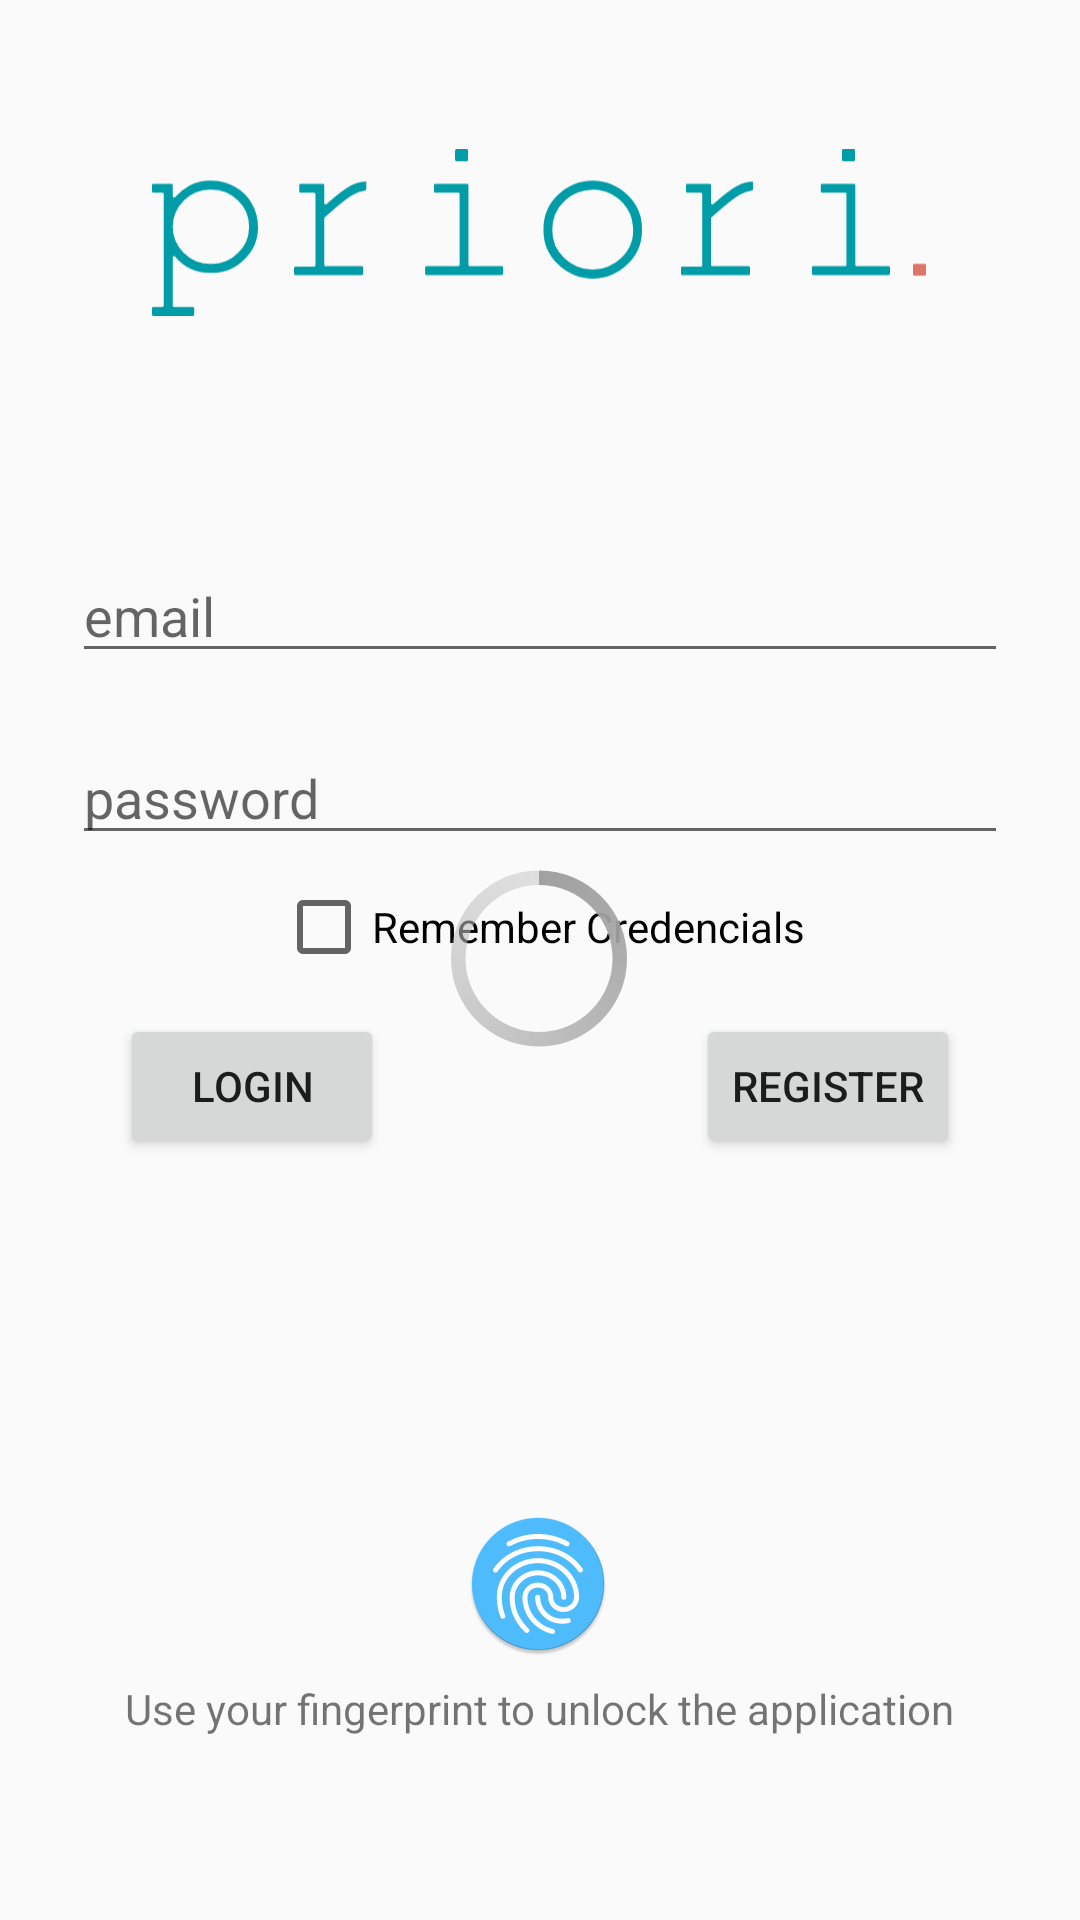

Here is an Android app screen rendered from its layout file. Give the layout XML and the strings, colors and styles it references.
<!-- AndroidManifest.xml: application theme AppTheme -->
<!-- res/layout/activity_login.xml -->
<?xml version="1.0" encoding="utf-8"?>
<android.support.constraint.ConstraintLayout xmlns:android="http://schemas.android.com/apk/res/android"
    xmlns:app="http://schemas.android.com/apk/res-auto"
    xmlns:tools="http://schemas.android.com/tools"
    android:layout_width="match_parent"
    android:layout_height="match_parent"
    tools:context=".Login">

    <ImageView
        android:id="@+id/logo3"
        android:layout_width="258dp"
        android:layout_height="83dp"
        android:layout_marginTop="36dp"
        android:contentDescription="@string/todo"
        app:layout_constraintEnd_toEndOf="parent"
        app:layout_constraintHorizontal_bias="0.496"
        app:layout_constraintStart_toStartOf="parent"
        app:layout_constraintTop_toTopOf="parent"
        app:srcCompat="@drawable/ic_logo" />

    <CheckBox
        android:id="@+id/cb_remember"
        android:layout_width="wrap_content"
        android:layout_height="wrap_content"
        android:layout_marginStart="8dp"
        android:layout_marginLeft="8dp"
        android:layout_marginTop="8dp"
        android:layout_marginEnd="8dp"
        android:layout_marginRight="8dp"
        android:text="Remember Credencials"
        app:layout_constraintEnd_toEndOf="parent"
        app:layout_constraintStart_toStartOf="parent"
        app:layout_constraintTop_toBottomOf="@+id/prompt_password" />

    <ProgressBar
        android:id="@+id/loading"
        android:layout_width="0dp"
        android:layout_height="16dp"
        android:layout_gravity="center"
        android:layout_marginStart="32dp"
        android:layout_marginTop="64dp"
        android:layout_marginEnd="32dp"
        android:layout_marginBottom="64dp"
        android:visibility="gone"
        app:layout_constraintBottom_toBottomOf="parent"
        app:layout_constraintEnd_toEndOf="@+id/prompt_password"
        app:layout_constraintStart_toStartOf="@+id/prompt_password"
        app:layout_constraintTop_toTopOf="parent"
        app:layout_constraintVertical_bias="0.3" />

    <EditText
        android:id="@+id/prompt_email"
        android:layout_width="0dp"
        android:layout_height="wrap_content"
        android:layout_marginStart="24dp"
        android:layout_marginTop="64dp"

        android:layout_marginEnd="24dp"
        android:autofillHints=""
        android:hint="@string/prompt_email"
        android:inputType="textEmailAddress"
        android:selectAllOnFocus="true"
        app:layout_constraintEnd_toEndOf="parent"
        app:layout_constraintHorizontal_bias="1.0"
        app:layout_constraintStart_toStartOf="parent"
        app:layout_constraintTop_toBottomOf="@+id/logo3" />

    <EditText
        android:id="@+id/prompt_password"
        android:layout_width="0dp"
        android:layout_height="wrap_content"
        android:layout_marginStart="24dp"
        android:layout_marginTop="8dp"

        android:layout_marginEnd="24dp"
        android:layout_marginBottom="8dp"
        android:autofillHints=""
        android:hint="@string/prompt_password"
        android:imeActionLabel="@string/action_sign_in_short"
        android:imeOptions="actionDone"
        android:inputType="textPassword"
        android:selectAllOnFocus="true"
        app:layout_constraintBottom_toBottomOf="parent"
        app:layout_constraintEnd_toEndOf="parent"
        app:layout_constraintHorizontal_bias="1.0"
        app:layout_constraintStart_toStartOf="parent"
        app:layout_constraintTop_toBottomOf="@+id/prompt_email"
        app:layout_constraintVertical_bias="0.032" />

    <Button
        android:id="@+id/login_button"
        android:layout_width="wrap_content"
        android:layout_height="wrap_content"
        android:layout_marginStart="40dp"
        android:layout_marginTop="8dp"
        android:layout_marginBottom="8dp"
        android:enabled="true"
        android:text="@string/login_button"
        app:layout_constraintBottom_toBottomOf="parent"
        app:layout_constraintStart_toStartOf="parent"
        app:layout_constraintTop_toBottomOf="@+id/cb_remember"
        app:layout_constraintVertical_bias="0.02" />

    <Button
        android:id="@+id/register_button"
        android:layout_width="wrap_content"
        android:layout_height="wrap_content"
        android:layout_marginTop="8dp"
        android:layout_marginEnd="40dp"
        android:layout_marginBottom="8dp"
        android:enabled="true"
        android:hint="@string/register"
        android:onClick="registerUser"
        android:text="@string/register_button"
        app:layout_constraintBottom_toBottomOf="parent"
        app:layout_constraintEnd_toEndOf="parent"
        app:layout_constraintTop_toBottomOf="@+id/cb_remember"
        app:layout_constraintVertical_bias="0.02" />

    <ProgressBar
        android:id="@+id/progressBar"
        style="@android:style/Widget.Holo.Light.ProgressBar.Large"
        android:layout_width="wrap_content"
        android:layout_height="wrap_content"
        android:layout_marginStart="8dp"
        android:layout_marginTop="8dp"
        android:layout_marginEnd="8dp"
        android:layout_marginBottom="8dp"
        app:layout_constraintBottom_toBottomOf="parent"
        app:layout_constraintEnd_toEndOf="parent"
        app:layout_constraintHorizontal_bias="0.499"
        app:layout_constraintStart_toStartOf="parent"
        app:layout_constraintTop_toTopOf="parent"
        app:layout_constraintVertical_bias="0.499" />

    <ImageButton
        android:id="@+id/ibtn_fingerprint"
        android:layout_width="wrap_content"
        android:layout_height="wrap_content"
        android:layout_marginStart="8dp"
        android:layout_marginEnd="8dp"
        android:layout_marginBottom="88dp"
        android:background="#00FFFFFF"
        app:layout_constraintBottom_toBottomOf="parent"
        app:layout_constraintEnd_toEndOf="parent"
        app:layout_constraintHorizontal_bias="0.498"
        app:layout_constraintStart_toStartOf="parent"
        app:srcCompat="@mipmap/fingerprint" />

    <TextView
        android:id="@+id/tv_fingerprint"
        android:layout_width="wrap_content"
        android:layout_height="wrap_content"
        android:layout_marginStart="8dp"
        android:layout_marginTop="8dp"
        android:layout_marginEnd="8dp"
        android:text="Use your fingerprint to unlock the application"
        app:layout_constraintEnd_toEndOf="parent"
        app:layout_constraintStart_toStartOf="parent"
        app:layout_constraintTop_toBottomOf="@+id/ibtn_fingerprint" />

</android.support.constraint.ConstraintLayout>
<!-- resources referenced by this layout -->
<resources>
  <!-- drawable ic_logo: vector/xml drawable (drawable, 4146 chars, omitted) -->
  <!-- mipmap fingerprint: png bitmap (mipmap-hdpi, 4907 bytes) -->
  <string name="action_sign_in_short">Sign in</string>
  <string name="login_button">Login</string>
  <string name="prompt_email">email</string>
  <string name="prompt_password">password</string>
  <string name="register">Register</string>
  <string name="register_button">register</string>
  <string name="todo">TODO</string>
  <style name="AppTheme" parent="Theme.AppCompat.Light.NoActionBar">
          
          <item name="colorPrimary">@color/colorPrimary</item>
          <item name="colorPrimaryDark">@color/colorPrimaryDark</item>
          <item name="colorAccent">@color/colorAccent</item>
      </style>
  <!-- not gathered from this repository: default colours our renderer supplied (Android Studio template values) -->
  <color name="colorPrimary">#FF6200EE</color>
  <color name="colorPrimaryDark">#FF3700B3</color>
  <color name="colorAccent">#FF03DAC5</color>
</resources>
